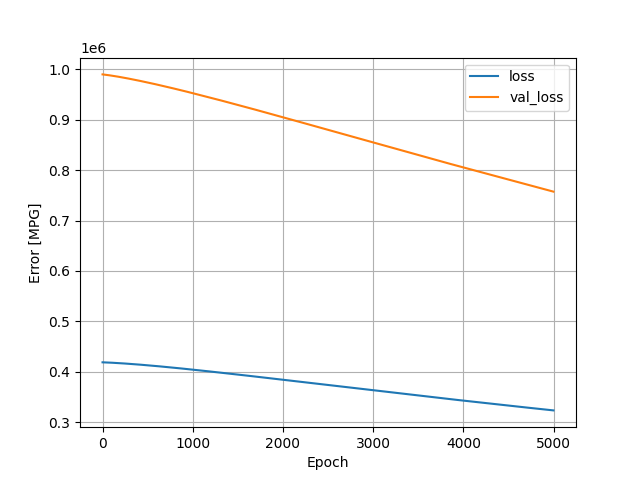

The data file committed next to this chart (first rows):
, loss, val_loss, epoch
0, 418771, 989957, 0
1, 418765, 989936, 1
2, 418759, 989916, 2
3, 418753, 989896, 3
4, 418747, 989875, 4
5, 418741, 989855, 5
6, 418734, 989834, 6
7, 418728, 989813, 7
8, 418722, 989792, 8
9, 418716, 989771, 9
10, 418709, 989749, 10
11, 418703, 989728, 11
12, 418696, 989706, 12
13, 418690, 989685, 13
14, 418683, 989663, 14
15, 418677, 989641, 15
16, 418670, 989619, 16
17, 418663, 989598, 17
18, 418657, 989576, 18
19, 418650, 989554, 19
20, 418643, 989532, 20
21, 418636, 989510, 21
22, 418629, 989487, 22
23, 418622, 989465, 23
24, 418615, 989442, 24
25, 418608, 989420, 25
26, 418601, 989397, 26
27, 418594, 989375, 27
28, 418587, 989352, 28
29, 418580, 989329, 29
30, 418573, 989306, 30
31, 418566, 989283, 31
32, 418558, 989260, 32
33, 418551, 989237, 33
34, 418544, 989214, 34
35, 418536, 989190, 35
36, 418529, 989167, 36
37, 418522, 989143, 37
38, 418514, 989119, 38
39, 418507, 989096, 39
40, 418499, 989072, 40
41, 418492, 989048, 41
42, 418484, 989024, 42
43, 418476, 989000, 43
44, 418469, 988976, 44
45, 418461, 988951, 45
46, 418453, 988927, 46
47, 418445, 988902, 47
48, 418438, 988878, 48
49, 418430, 988853, 49
50, 418422, 988828, 50
51, 418414, 988803, 51
52, 418406, 988778, 52
53, 418398, 988753, 53
54, 418390, 988728, 54
55, 418382, 988702, 55
56, 418374, 988679, 56
57, 418366, 988653, 57
58, 418358, 988628, 58
59, 418350, 988603, 59
... 4,940 more rows
